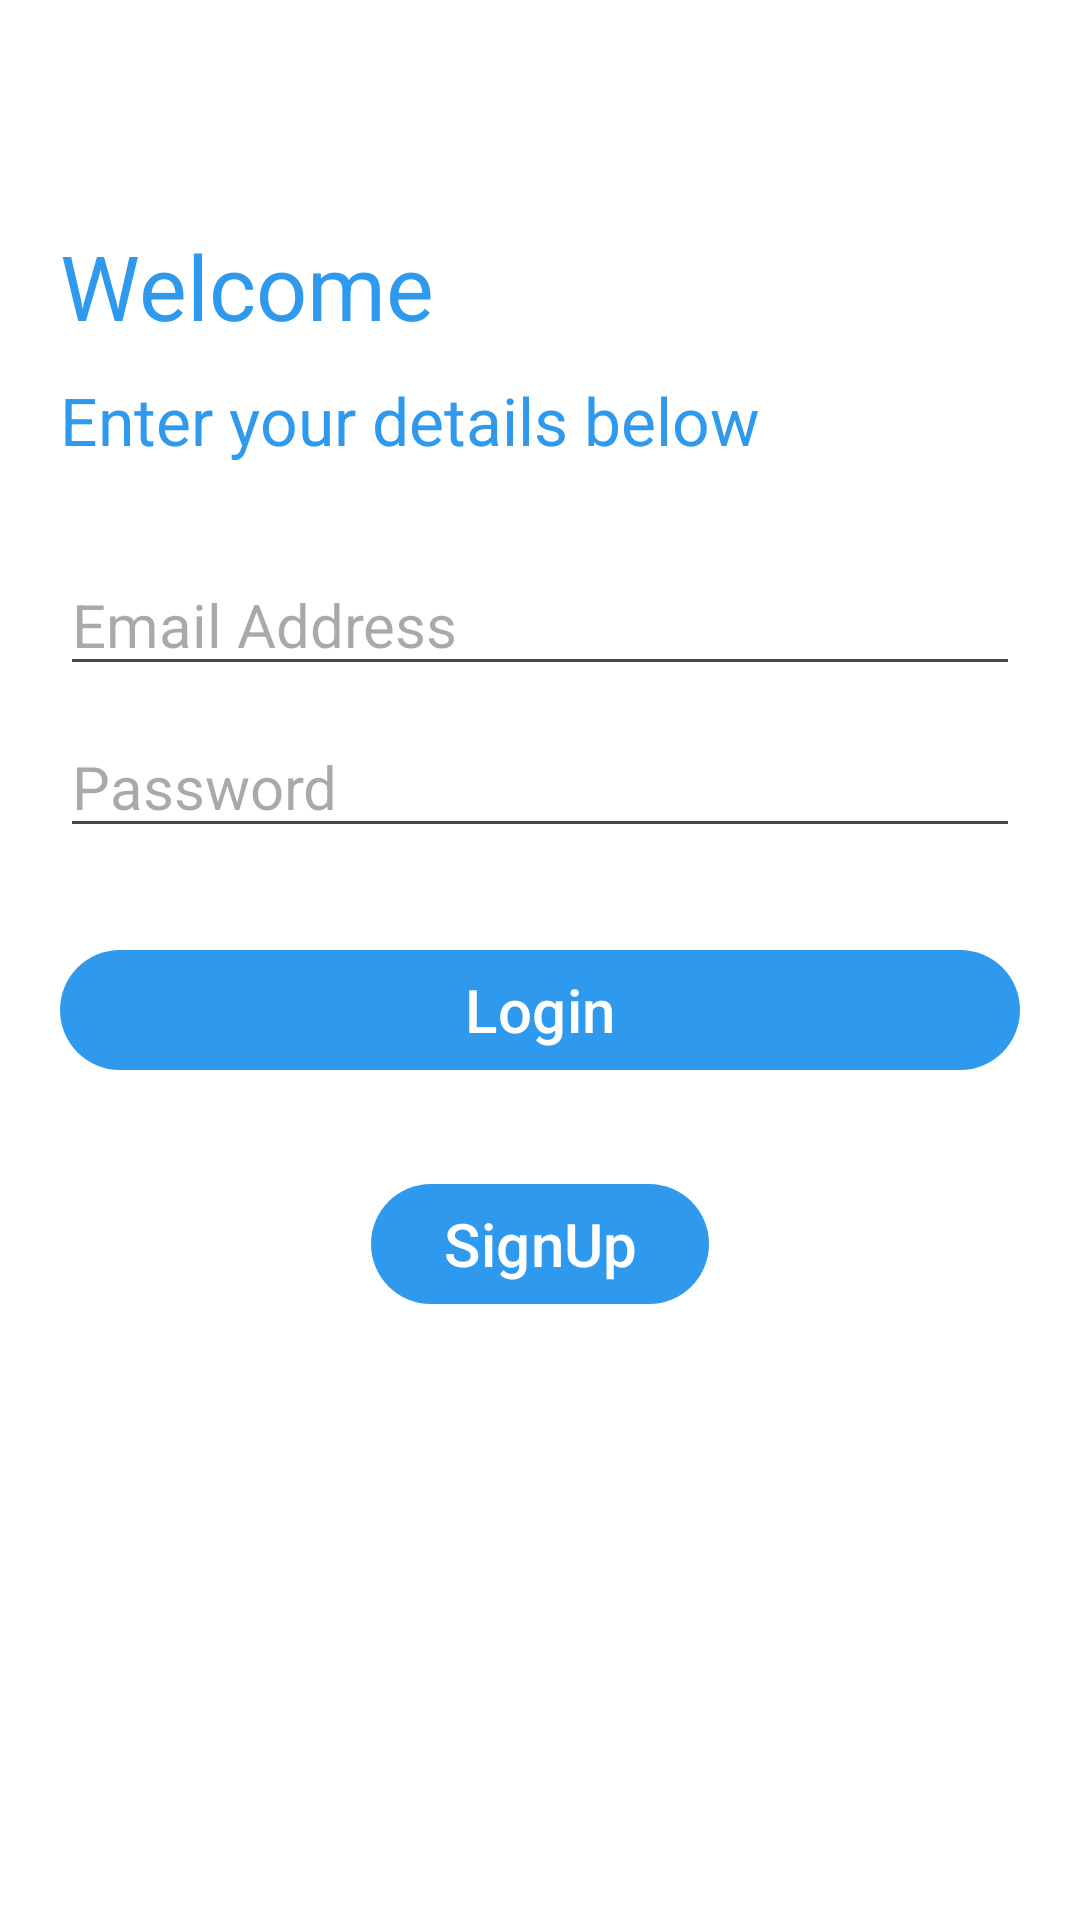

Layout XML and referenced resources for this Android screen:
<!-- AndroidManifest.xml: application theme Theme.ChatCraze -->
<!-- res/layout/activity_login.xml -->
<?xml version="1.0" encoding="utf-8"?>
<LinearLayout xmlns:android="http://schemas.android.com/apk/res/android"
    xmlns:app="http://schemas.android.com/apk/res-auto"
    xmlns:tools="http://schemas.android.com/tools"
    android:id="@+id/main"
    android:layout_width="match_parent"
    android:layout_height="match_parent"
    android:orientation="vertical"
    android:background="@color/cardview_light_background"
    tools:context=".Login">


    <TextView
        android:id="@+id/txtWelcome"
        android:layout_width="match_parent"
        android:layout_height="wrap_content"
        android:text="@string/welcome"
        android:layout_marginTop="75dp"
        android:layout_marginLeft="20dp"
        android:textSize="30sp"
        android:textColor="@color/primary_color">
    </TextView>

    <TextView
        android:id="@+id/txtDetails"
        android:layout_width="match_parent"
        android:layout_height="wrap_content"
        android:text="@string/enter_your_details_below"
        android:layout_marginTop="10dp"
        android:layout_marginLeft="20dp"
        android:layout_marginBottom="30dp"
        android:textSize="22sp"
        android:textColor="@color/primary_color">
    </TextView>

    <EditText
        android:id="@+id/edtEmail"
        android:layout_width="match_parent"
        android:layout_height="wrap_content"
        android:hint="@string/email_address"
        android:inputType="textEmailAddress"
        android:textSize="20sp"
        android:layout_marginLeft="20dp"
        android:layout_marginRight="20dp"
        android:layout_marginBottom="10dp">

    </EditText>
    <EditText
        android:id="@+id/edtPassword"
        android:layout_width="match_parent"
        android:layout_height="wrap_content"
        android:hint="@string/password"
        android:inputType="textPassword"
        android:textSize="20sp"
        android:layout_marginLeft="20dp"
        android:layout_marginRight="20dp"
        android:layout_marginBottom="10dp">

    </EditText>

    <Button
        android:id="@+id/btnLogin"
        android:layout_width="match_parent"
        android:layout_height="wrap_content"
        android:text="@string/login"
        android:textSize="20sp"
        android:layout_margin="20dp"></Button>

    <Button
        android:id="@+id/btnSignUp"
        android:layout_width="wrap_content"
        android:layout_height="wrap_content"
        android:text="@string/signup"
        android:textSize="20sp"
        android:layout_gravity="center_horizontal"
        android:layout_margin="10dp"
        ></Button>


</LinearLayout>
<!-- resources referenced by this layout -->
<resources>
  <color name="primary_color">#2F99ED</color>
  <string name="email_address">Email Address</string>
  <string name="enter_your_details_below">Enter your details below</string>
  <string name="login">Login</string>
  <string name="password">Password</string>
  <string name="signup">SignUp</string>
  <string name="welcome">Welcome</string>
  <style name="Theme.ChatCraze" parent="Base.Theme.ChatCraze" />
  <style name="Base.Theme.ChatCraze" parent="Theme.Material3.DayNight">
          
          
          <item name="colorPrimary">@color/primary_color</item>
  
      </style>
</resources>
